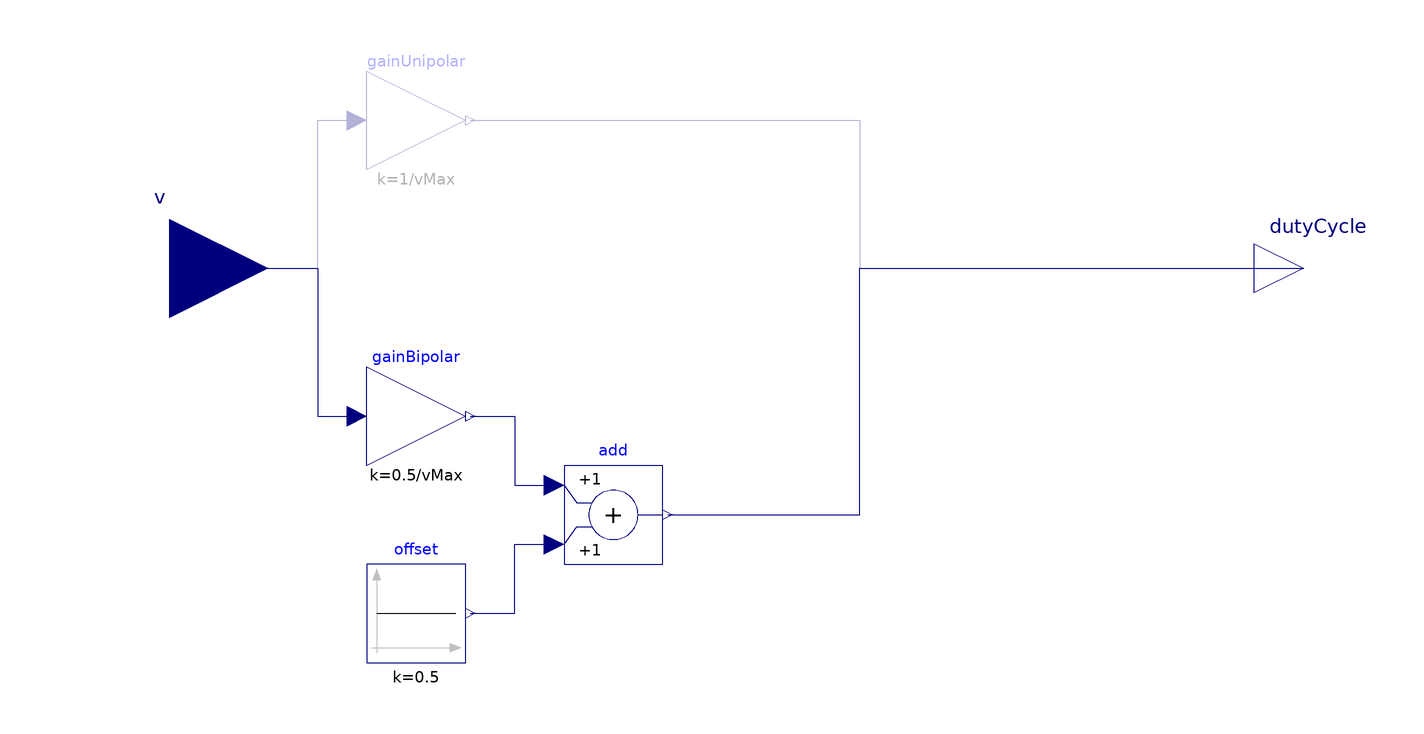

The Modelica model whose source follows is shown above as a component diagram (icons at their Placement, wires along their Line points).

block VoltageToDutyCycle "Linearly transforms voltage to duty cycle"
        parameter Boolean useBipolarVoltage = true
          "Enables bipolar input voltage range";
        parameter Modelica.SIunits.Voltage vMax
          "Maximum voltage range mapped to dutyCycle = 1";

        Modelica.Blocks.Interfaces.RealInput v "Voltage" annotation (Placement(
              transformation(extent={{-140,-20},{-100,20}}), iconTransformation(
                extent={{-140,-20},{-100,20}})));
        Modelica.Blocks.Interfaces.RealOutput dutyCycle "Duty cycle" annotation (
            Placement(transformation(extent={{100,-10},{120,10}}), iconTransformation(
                extent={{100,-10},{120,10}})));
        Modelica.Blocks.Math.Gain gainUnipolar(final k=1/vMax) if not useBipolarVoltage
          annotation (Placement(transformation(extent={{-80,20},{-60,40}})));
        Modelica.Blocks.Math.Gain gainBipolar(final k=0.5/vMax) if useBipolarVoltage
          annotation (Placement(transformation(extent={{-80,-40},{-60,-20}})));
        Modelica.Blocks.Math.Add add if useBipolarVoltage
          annotation (Placement(transformation(extent={{-40,-60},{-20,-40}})));
        Modelica.Blocks.Sources.Constant offset(final k=0.5) if useBipolarVoltage
          "Offset of 0.5 in case of bipolar operation"
          annotation (Placement(transformation(extent={{-80,-80},{-60,-60}})));
      equation
        connect(v, gainUnipolar.u) annotation (Line(
            points={{-120,0},{-90,0},{-90,30},{-82,30}},
            color={0,0,127}));
        connect(v, gainBipolar.u) annotation (Line(
            points={{-120,0},{-90,0},{-90,-30},{-82,-30}},
            color={0,0,127}));
        connect(gainBipolar.y, add.u1) annotation (Line(
            points={{-59,-30},{-50,-30},{-50,-44},{-42,-44}},
            color={0,0,127}));
        connect(offset.y, add.u2) annotation (Line(
            points={{-59,-70},{-50,-70},{-50,-56},{-42,-56}},
            color={0,0,127}));
        connect(gainUnipolar.y, dutyCycle) annotation (Line(
            points={{-59,30},{20,30},{20,0},{110,0}},
            color={0,0,127}));
        connect(add.y, dutyCycle) annotation (Line(
            points={{-19,-50},{20,-50},{20,0},{110,0}},
            color={0,0,127}));
        annotation ( Icon(graphics={
              Rectangle(
                extent={{-100,100},{100,-100}},
                lineColor={0,0,0},
                fillColor={255,255,255},
                fillPattern=FillPattern.Solid),
              Line(
                points={{0,-60},{60,60}},
                pattern=LinePattern.Dash),
              Line(
                points={{-60,-60},{60,60}}),
              Polygon(
                points={{-78,-60},{-76,-60},{62,-60},{62,-54},{82,-60},{62,-66},{62,-60},
                    {62,-60},{-78,-60}},
                lineColor={0,0,0},
                fillColor={0,0,0},
                fillPattern=FillPattern.Solid),
              Polygon(
                points={{0,-80},{0,60},{-6,60},{0,80},{6,60},{0,60},{0,-80}},
                lineColor={0,0,0},
                fillColor={0,0,0},
                fillPattern=FillPattern.Solid),                                                                                                    Text(extent={{
                    -150,-120},{150,-160}},                                                                                                    textString = "%name", lineColor = {0, 0, 255})}),
          Documentation(info="<html>
This model linearly transforms the input voltage signal into a duty cycle. For the unipolar case the input voltage range is between zero and <code>vMax</code>. In case of bipolar input the input voltage is in the range between <code>-vMax</code> and <code>vMax</code>.
</html>"));
      end VoltageToDutyCycle;